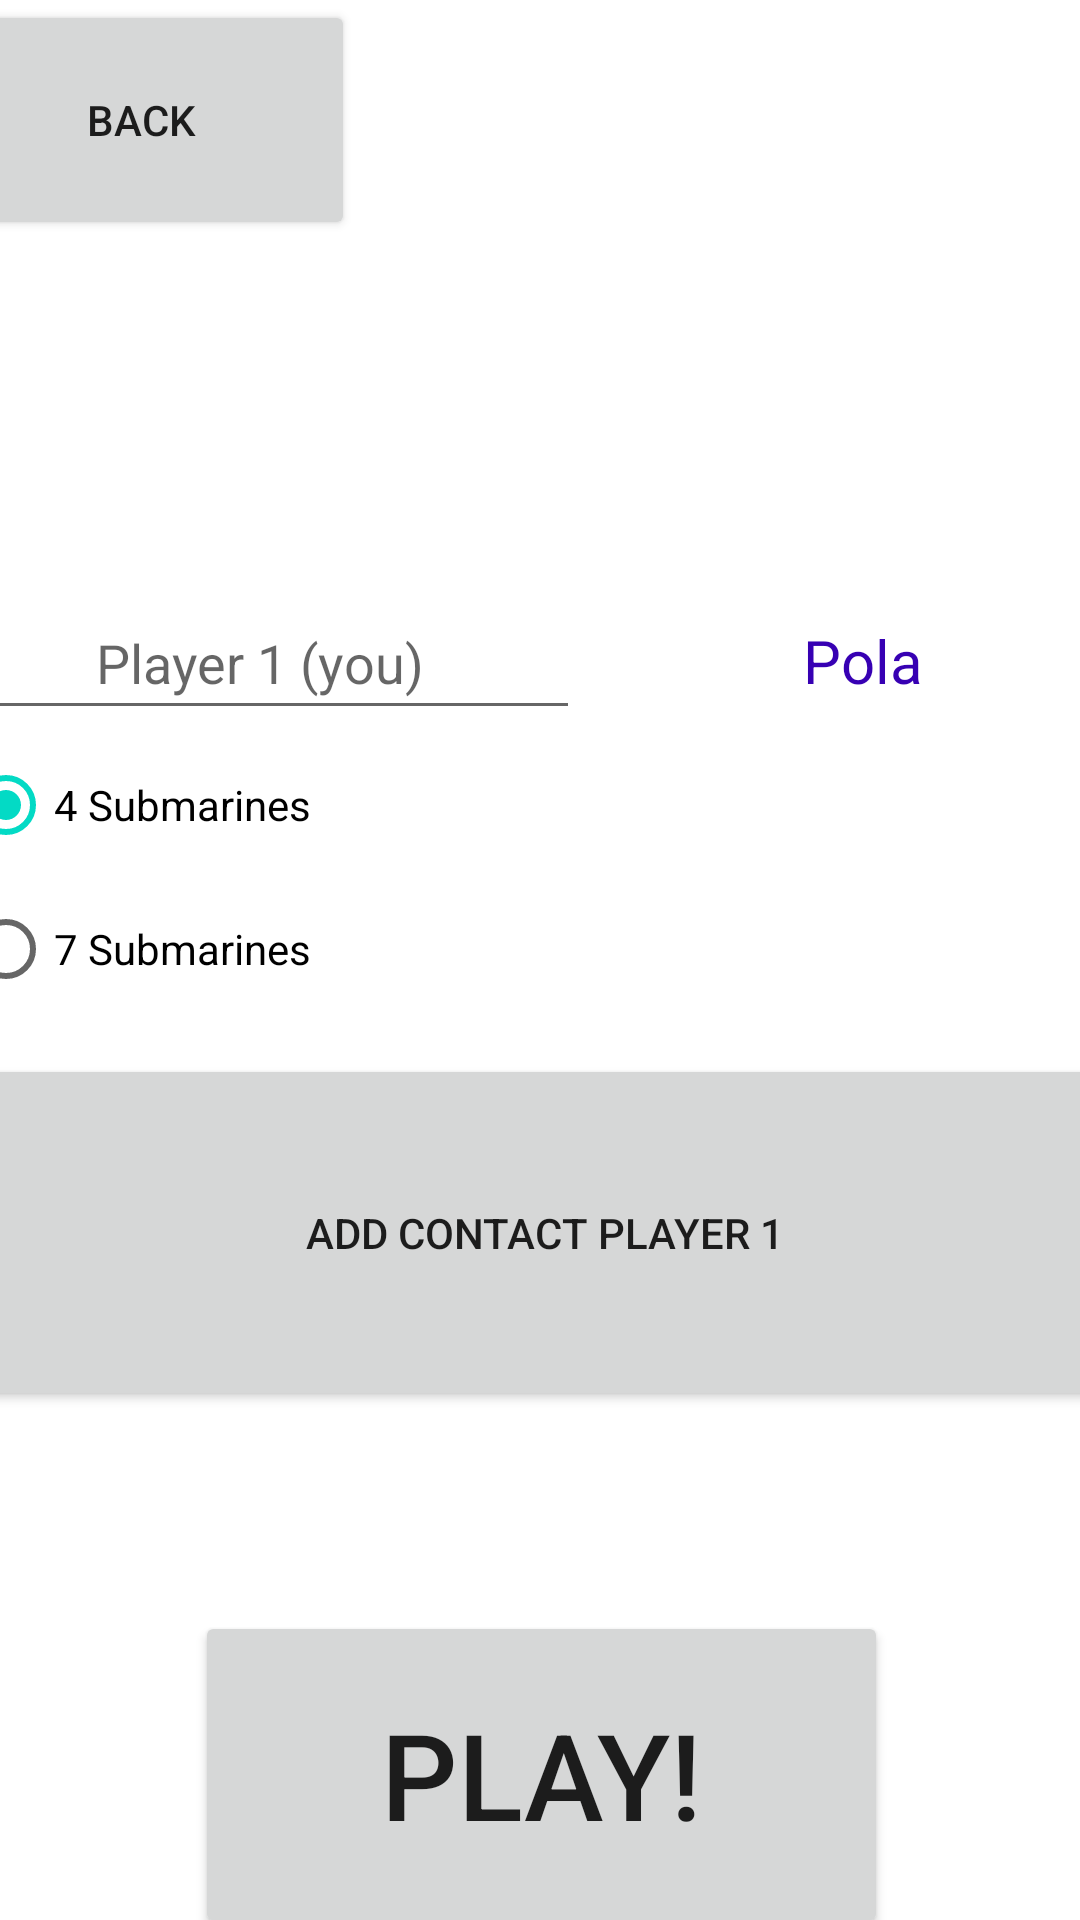

Write the Android layout XML for this screen, with the resource values it uses.
<!-- AndroidManifest.xml: application theme Theme.SubmarinesGameProject -->
<!-- res/layout/activity_add_player.xml -->
<?xml version="1.0" encoding="utf-8"?>
<androidx.constraintlayout.widget.ConstraintLayout xmlns:android="http://schemas.android.com/apk/res/android"
    xmlns:app="http://schemas.android.com/apk/res-auto"
    xmlns:tools="http://schemas.android.com/tools"
    android:layout_width="match_parent"
    android:layout_height="match_parent"
    android:clickable="false"
    tools:context=".AddPlayer">

    <LinearLayout
        android:layout_width="409dp"
        android:layout_height="729dp"
        android:orientation="vertical"
        app:layout_constraintEnd_toEndOf="parent"
        app:layout_constraintHorizontal_bias="0.5"
        app:layout_constraintStart_toStartOf="parent"
        tools:layout_editor_absoluteY="1dp"
        tools:ignore="MissingConstraints">

        <LinearLayout
            android:layout_width="match_parent"
            android:layout_height="103dp"
            android:orientation="vertical">

            <LinearLayout
                android:layout_width="match_parent"
                android:layout_height="match_parent"
                android:orientation="horizontal">

                <Button
                    android:id="@+id/btnBackToHome"
                    android:layout_width="40dp"
                    android:layout_height="80dp"
                    android:layout_gravity="left"
                    android:layout_marginRight="800px"
                    android:layout_weight="1"
                    android:text="Back" />
            </LinearLayout>
        </LinearLayout>

        <LinearLayout
            android:layout_width="match_parent"
            android:layout_height="108dp"
            android:layout_marginTop="100px"
            android:layoutDirection="ltr"
            android:orientation="horizontal">

            <EditText
                android:id="@+id/etPlayer1"
                android:layout_width="200dp"
                android:layout_height="wrap_content"
                android:layout_gravity="bottom"
                android:layout_marginLeft="10px"
                android:layout_weight="1"
                android:ems="10"
                android:gravity="center"
                android:hint="Player 1 (you)"
                android:inputType="textPersonName"
                android:minHeight="48dp" />

            <TextView
                android:id="@+id/tvPlayer2"
                android:layout_width="174dp"
                android:layout_height="48dp"
                android:layout_gravity="bottom"
                android:layout_marginRight="10px"
                android:layout_weight="1"
                android:ems="10"
                android:gravity="center"

                android:inputType="textPersonName"
                android:text="Pola"
                android:textColor="@color/purple_700"
                android:textSize="20sp" />

        </LinearLayout>

        <RadioGroup
            android:layout_width="match_parent"
            android:layout_height="107dp"
            android:checkedButton="@id/radioBtn4Subs">

            <RadioButton
                android:id="@+id/radioBtn4Subs"
                android:layout_width="match_parent"
                android:layout_height="wrap_content"
                android:layout_marginLeft="30px"
                android:layout_marginRight="30px"
                android:layoutDirection="ltr"
                android:text="4 Submarines" />

            <RadioButton
                android:id="@+id/radioBtn7Subs"
                android:layout_width="match_parent"
                android:layout_height="wrap_content"
                android:layout_marginLeft="30px"
                android:layout_marginRight="30px"
                android:layoutDirection="ltr"
                android:text="7 Submarines" />
        </RadioGroup>

        <LinearLayout
            android:layout_width="match_parent"
            android:layout_height="119dp"
            android:layoutDirection="ltr"
            android:orientation="horizontal">

            <Button
                android:id="@+id/btnContact1"
                android:layout_width="70dp"
                android:layout_height="match_parent"
                android:layout_marginLeft="10px"
                android:layout_marginRight="5px"
                android:layout_weight="1"
                android:text="Add Contact Player 1" />

        </LinearLayout>

        <LinearLayout
            android:layout_width="match_parent"
            android:layout_height="match_parent"
            android:orientation="vertical">

            <Button
                android:id="@+id/btnAddPlayerPlay"
                android:layout_width="231dp"
                android:layout_height="109dp"
                android:layout_gravity="center"
                android:layout_marginTop="200px"
                android:text="PLAY!"
                android:textSize="40sp" />
        </LinearLayout>

    </LinearLayout>
</androidx.constraintlayout.widget.ConstraintLayout>
<!-- resources referenced by this layout -->
<resources>
  <style name="Theme.SubmarinesGameProject" parent="Theme.MaterialComponents.DayNight.DarkActionBar">
          
          <item name="colorPrimary">@color/purple_500</item>
          <item name="colorPrimaryVariant">@color/purple_700</item>
          <item name="colorOnPrimary">@color/white</item>
          
          <item name="colorSecondary">@color/teal_200</item>
          <item name="colorSecondaryVariant">@color/teal_700</item>
          <item name="colorOnSecondary">@color/black</item>
          
          <item name="android:statusBarColor">?attr/colorPrimaryVariant</item>
          
      </style>
  <!-- not gathered from this repository: default colours our renderer supplied (Android Studio template values) -->
  <color name="purple_500">#FF6200EE</color>
  <color name="purple_700">#FF3700B3</color>
  <color name="teal_200">#FF03DAC5</color>
  <color name="teal_700">#FF018786</color>
  <color name="black">#FF000000</color>
  <color name="white">#FFFFFFFF</color>
</resources>
